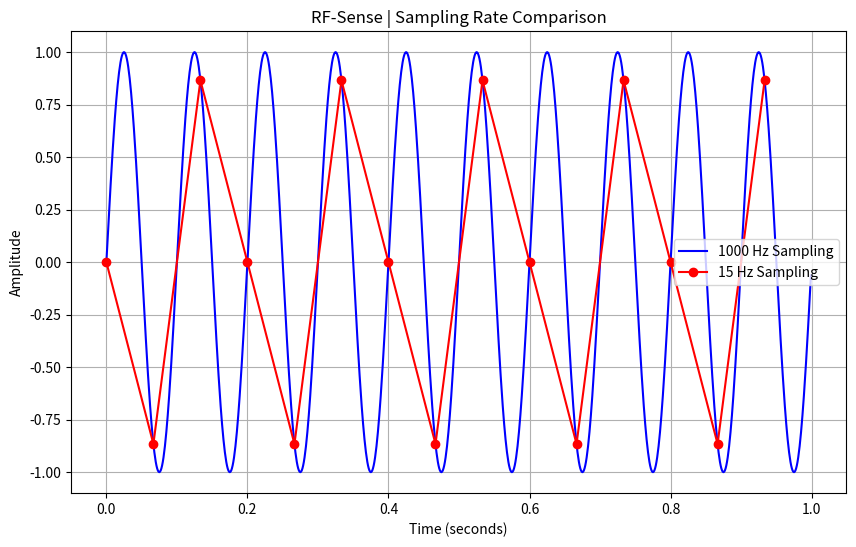

Write the Python code that produced this figure.
import numpy as np
import matplotlib.pyplot as plt

def generate_signal(frequency, amplitude, sample_rate, duration, start_time=0.0):
    # Generate time values
    time = np.arange(0, duration, 1 / sample_rate) + start_time

    # Generate sinusoidal signal
    signal = amplitude * np.sin(2 * np.pi * frequency * time)

    return time, signal

if __name__ == "__main__":

    # Signal parameters
    amplitude = 1.0
    frequency = 10
    duration = 1.0

    #  Two different sampling rates
    good_sample_rate = 1000
    bad_sample_rate = 15

    # Generate time values
    time_good = np.arange(0, duration, 1 / good_sample_rate)
    time_bad = np.arange(0, duration, 1 / bad_sample_rate)

    # Generate the signal
    signal_good = amplitude * np.sin(2 * np.pi * frequency * time_good)
    signal_bad = amplitude * np.sin(2 * np.pi * frequency * time_bad)

    # Plot the signal
    plt.figure(figsize=(10,6))

    plt.plot(time_good, signal_good, label="1000 Hz Sampling", color="blue")

    plt.plot(time_bad, signal_bad, "o-", label="15 Hz Sampling", color="red")

    plt.title("RF-Sense | Sampling Rate Comparison")
    plt.xlabel("Time (seconds)")
    plt.ylabel("Amplitude")
    plt.legend()
    plt.grid(True)
    plt.show()
